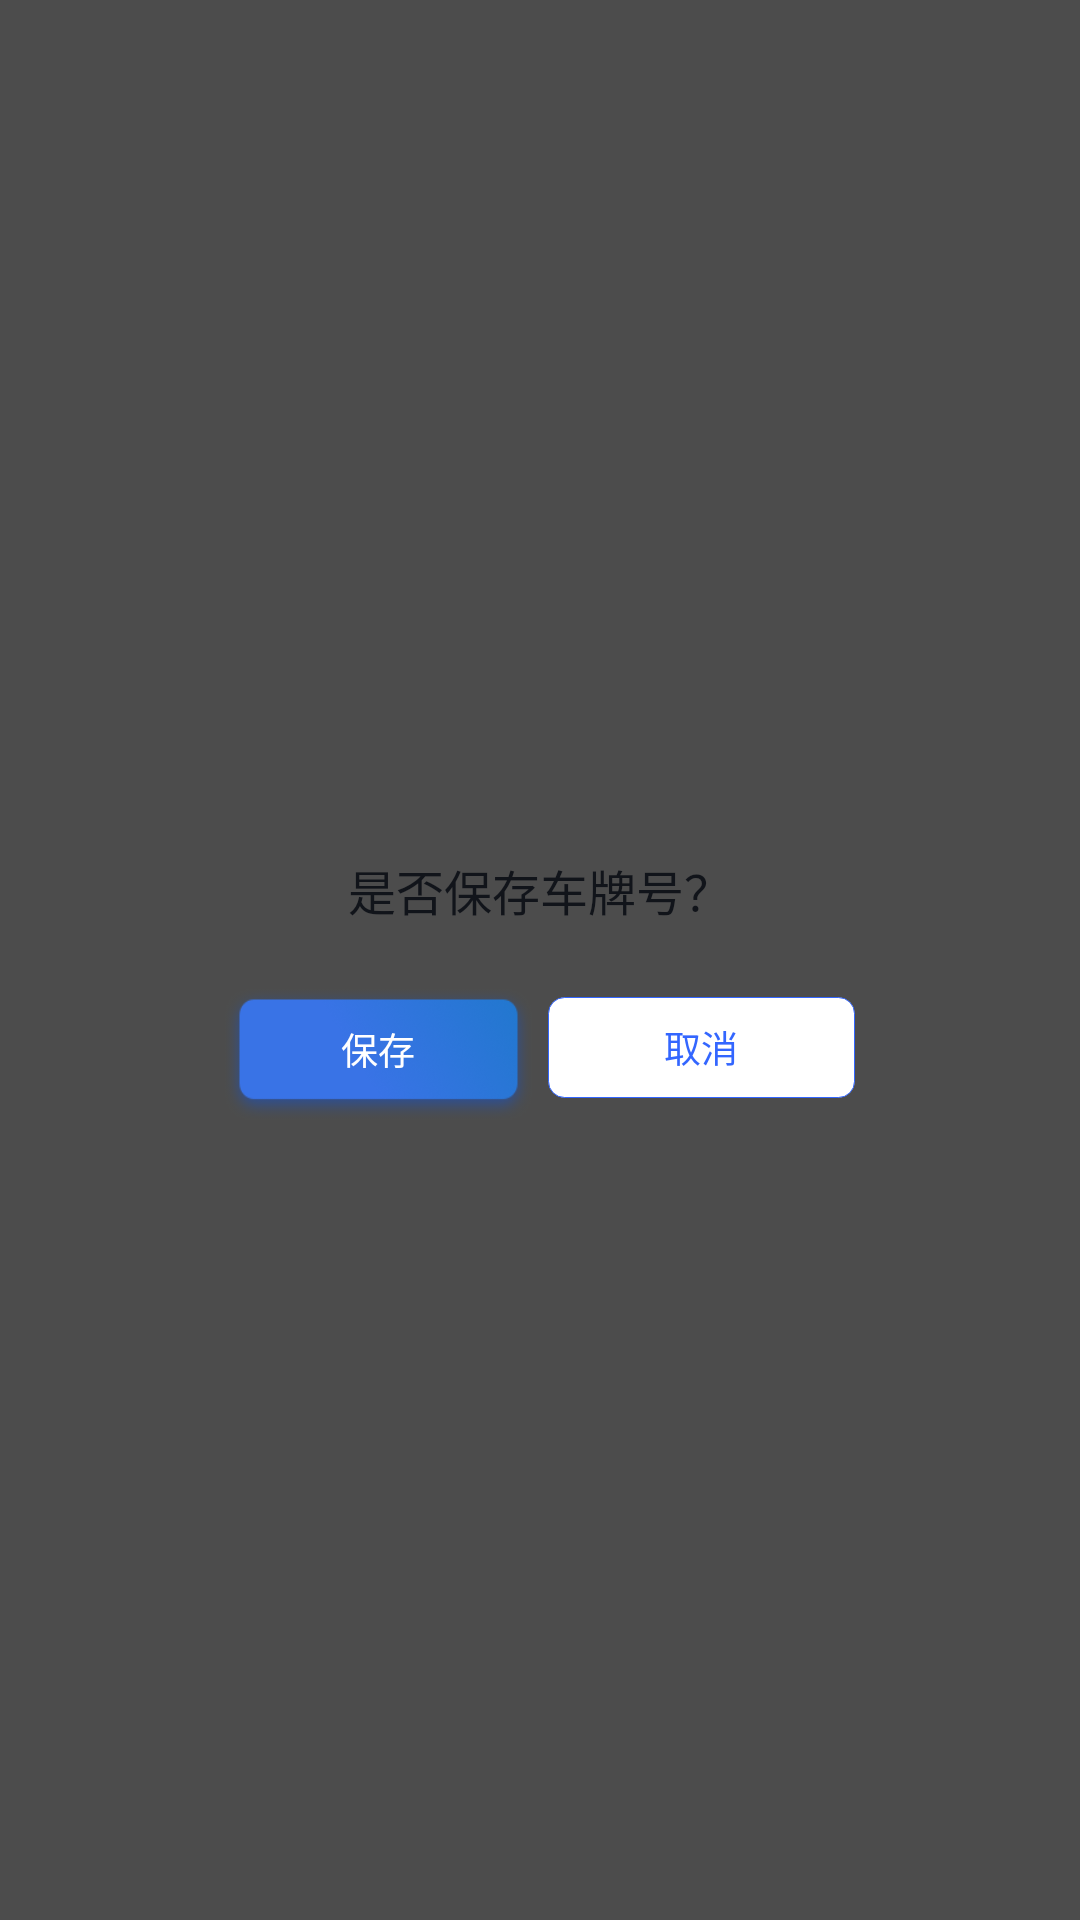

Write the Android layout XML for this screen, with the resource values it uses.
<!-- AndroidManifest.xml: application theme Theme.Mapautosdk -->
<!-- res/layout/preservation_popup.xml -->
<?xml version="1.0" encoding="utf-8"?>
<LinearLayout xmlns:android="http://schemas.android.com/apk/res/android"
    android:layout_width="match_parent"
    android:layout_height="match_parent"
    android:gravity="center"
    android:background="#B3000000">

    <RelativeLayout
        android:layout_width="@dimen/dp_552"
        android:layout_height="@dimen/dp_288"
        android:background="@drawable/preservation_popup_all_bg">

        <TextView
            android:layout_width="wrap_content"
            android:layout_height="wrap_content"
            android:text="是否保存车牌号？"
            android:textSize="@dimen/sp_36"
            android:textColor="#11141A"
            android:layout_marginTop="@dimen/dp_65"
            android:layout_centerHorizontal="true"/>

        <TextView
            android:id="@+id/preservation_popup_tv_ok"
            android:layout_width="@dimen/dp_230"
            android:layout_height="@dimen/dp_98"
            android:text="保存"
            android:textSize="@dimen/sp_28"
            android:textColor="@color/white"
            android:background="@mipmap/ic_preservation_bg"
            android:gravity="center"
            android:paddingTop="@dimen/dp_20"
            android:paddingBottom="@dimen/dp_28"
            android:layout_marginLeft="@dimen/dp_40"
            android:layout_marginTop="@dimen/dp_166"/>

        <TextView
            android:id="@+id/preservation_popup_tv_cancel"
            android:layout_width="@dimen/dp_230"
            android:layout_height="@dimen/dp_76"
            android:text="取消"
            android:textSize="@dimen/sp_28"
            android:textColor="#3366FF"
            android:background="@drawable/preservation_ok_bg"
            android:gravity="center"
            android:layout_toRightOf="@id/preservation_popup_tv_ok"
            android:layout_marginLeft="@dimen/dp_12"
            android:layout_marginRight="@dimen/dp_40"
            android:layout_marginTop="@dimen/dp_172"/>

    </RelativeLayout>

</LinearLayout>
<!-- resources referenced by this layout -->
<resources>
  <color name="white">#FFFFFFFF</color>
  <dimen name="dp_12">12dp</dimen>
  <dimen name="dp_166">166dp</dimen>
  <dimen name="dp_172">172dp</dimen>
  <dimen name="dp_20">20dp</dimen>
  <dimen name="dp_230">230dp</dimen>
  <dimen name="dp_28">28dp</dimen>
  <dimen name="dp_288">288dp</dimen>
  <dimen name="dp_40">40dp</dimen>
  <dimen name="dp_552">552dp</dimen>
  <dimen name="dp_65">65dp</dimen>
  <dimen name="dp_76">76dp</dimen>
  <dimen name="dp_98">98dp</dimen>
  <dimen name="sp_28">28sp</dimen>
  <dimen name="sp_36">36sp</dimen>
  <!-- drawable preservation_ok_bg (drawable) -->
  <?xml version="1.0" encoding="utf-8"?>
  <shape xmlns:android="http://schemas.android.com/apk/res/android">
      <solid android:color="@color/white"/>
      <stroke android:width="@dimen/dp_1" android:color="#3366FF"/>
      <corners android:radius="@dimen/dp_12"/>
  </shape>
  <!-- mipmap ic_preservation_bg: png bitmap (mipmap-xxxhdpi, 14426 bytes) -->
  <style name="Theme.Mapautosdk" parent="Theme.MaterialComponents.DayNight.DarkActionBar">
          
          <item name="colorPrimary">@color/purple_500</item>
          <item name="colorPrimaryVariant">@color/purple_700</item>
          <item name="colorOnPrimary">@color/white</item>
          
          <item name="colorSecondary">@color/teal_200</item>
          <item name="colorSecondaryVariant">@color/teal_700</item>
          <item name="colorOnSecondary">@color/black</item>
          
          <item name="android:statusBarColor" tools:targetApi="l">?attr/colorPrimaryVariant</item>
          
  
      </style>
  <dimen name="dp_1">1dp</dimen>
  <color name="purple_500">#FF6200EE</color>
  <color name="purple_700">#FF3700B3</color>
  <color name="teal_200">#FF03DAC5</color>
  <color name="teal_700">#FF018786</color>
  <color name="black">#FF000000</color>
</resources>
